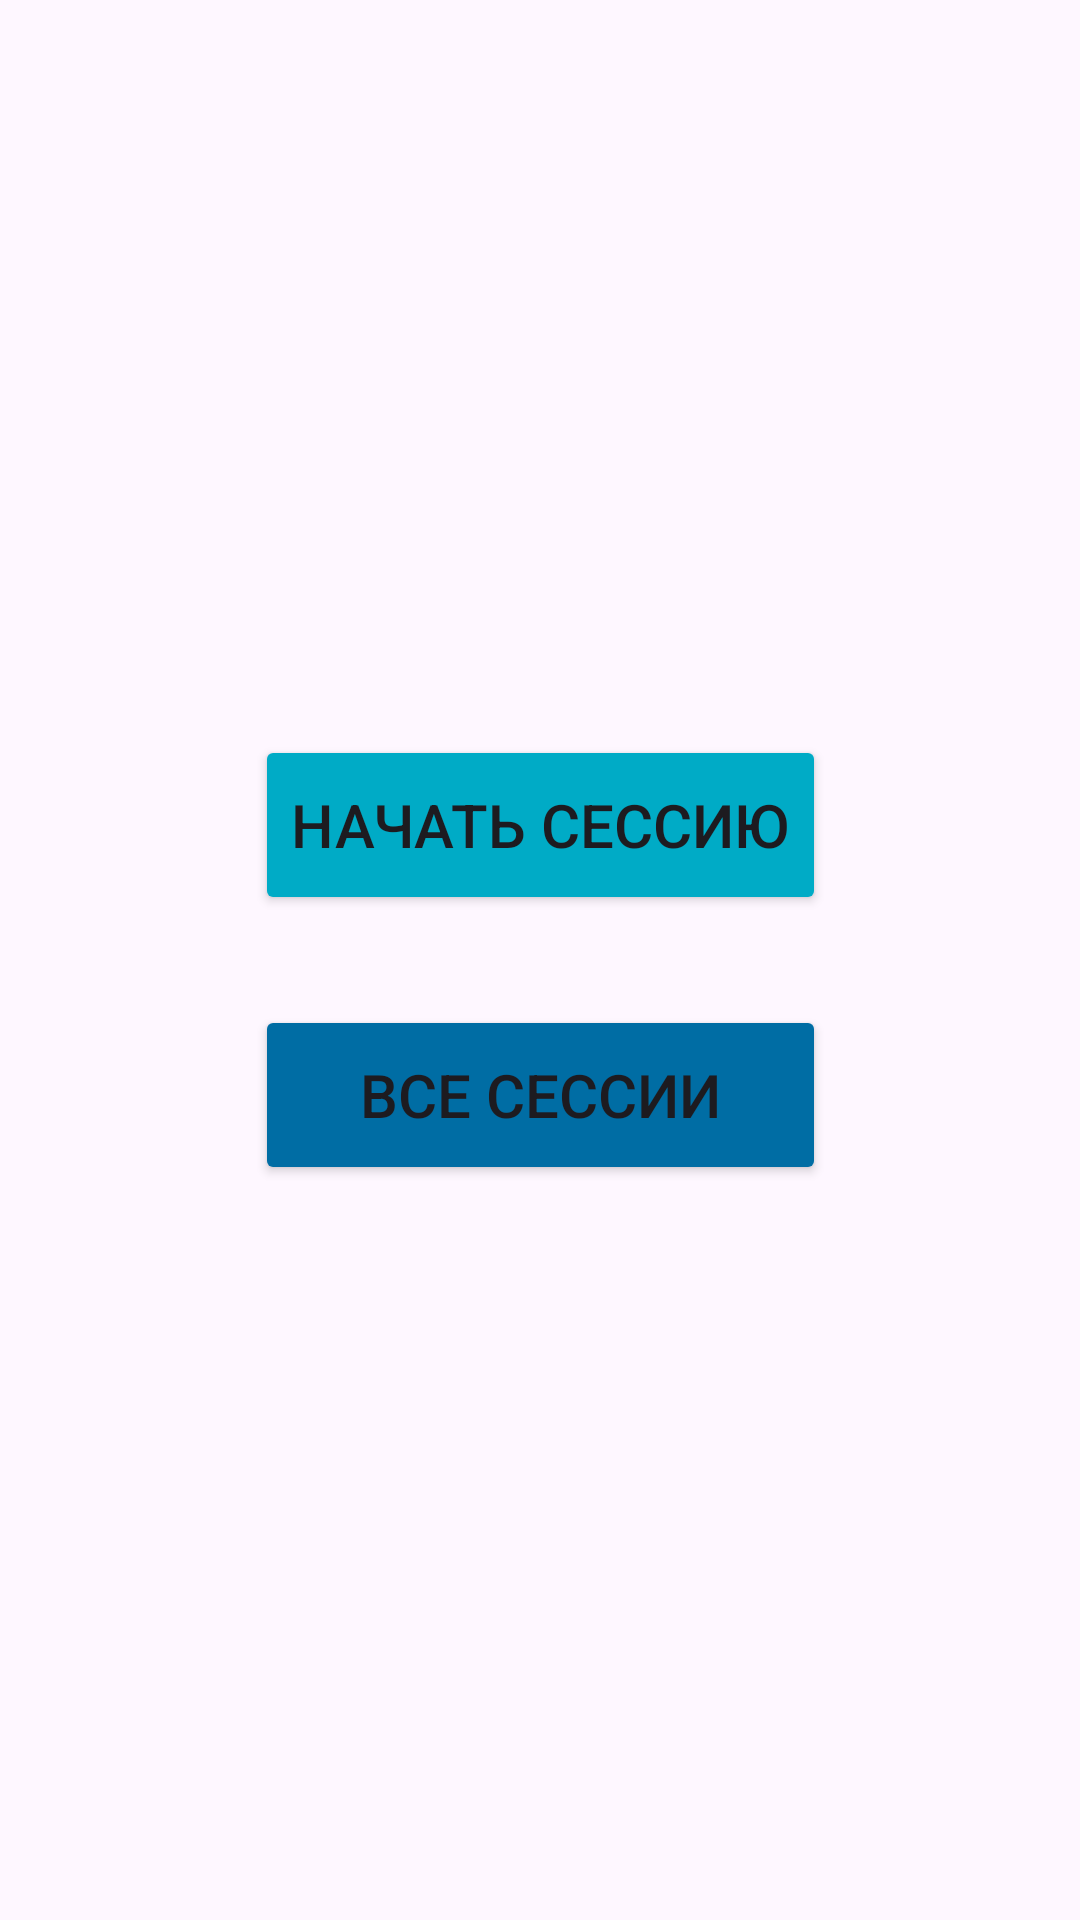

Android layout source for this screen:
<!-- AndroidManifest.xml: application theme Theme.Brainbit2 -->
<!-- res/layout/activity_main.xml -->
<?xml version="1.0" encoding="utf-8"?>
<androidx.constraintlayout.widget.ConstraintLayout xmlns:android="http://schemas.android.com/apk/res/android"
    xmlns:app="http://schemas.android.com/apk/res-auto"
    xmlns:tools="http://schemas.android.com/tools"
    android:layout_width="match_parent"
    android:layout_height="match_parent"
    tools:context=".MainActivity">


    <LinearLayout
        android:layout_width="wrap_content"
        android:layout_height="wrap_content"
        android:orientation="vertical"
        app:layout_constraintBottom_toBottomOf="parent"
        app:layout_constraintEnd_toEndOf="parent"
        app:layout_constraintStart_toStartOf="parent"
        app:layout_constraintTop_toTopOf="parent">


        <ImageView
            android:id="@+id/imageView6"
            android:layout_width="match_parent"
            android:layout_height="wrap_content"
            app:srcCompat="@drawable/logo" />

        <Button
            android:id="@+id/buttonBegin"
            android:layout_width="match_parent"
            android:layout_height="60dp"
            android:layout_marginHorizontal="60dp"
            android:layout_marginTop="30dp"
            android:backgroundTint="@color/light_blue"
            android:text="Начать сессию"
            android:textSize="20sp"
            app:cornerRadius="15dp" />

        <Button
            android:id="@+id/buttonNext"
            android:layout_width="match_parent"
            android:layout_height="60dp"
            android:layout_marginHorizontal="60dp"
            android:layout_marginTop="30dp"
            android:layout_marginBottom="30dp"
            android:backgroundTint="@color/dark_blue"
            android:text="Bсе сессии"
            android:textSize="20sp"
            app:cornerRadius="15dp" />


    </LinearLayout>

</androidx.constraintlayout.widget.ConstraintLayout>
<!-- resources referenced by this layout -->
<resources>
  <color name="dark_blue">#006DA4</color>
  <color name="light_blue">#00ABC6</color>
  <style name="Theme.Brainbit2" parent="Base.Theme.Brainbit2" />
  <style name="Base.Theme.Brainbit2" parent="Theme.Material3.DayNight.NoActionBar">
          
          
      </style>
</resources>
